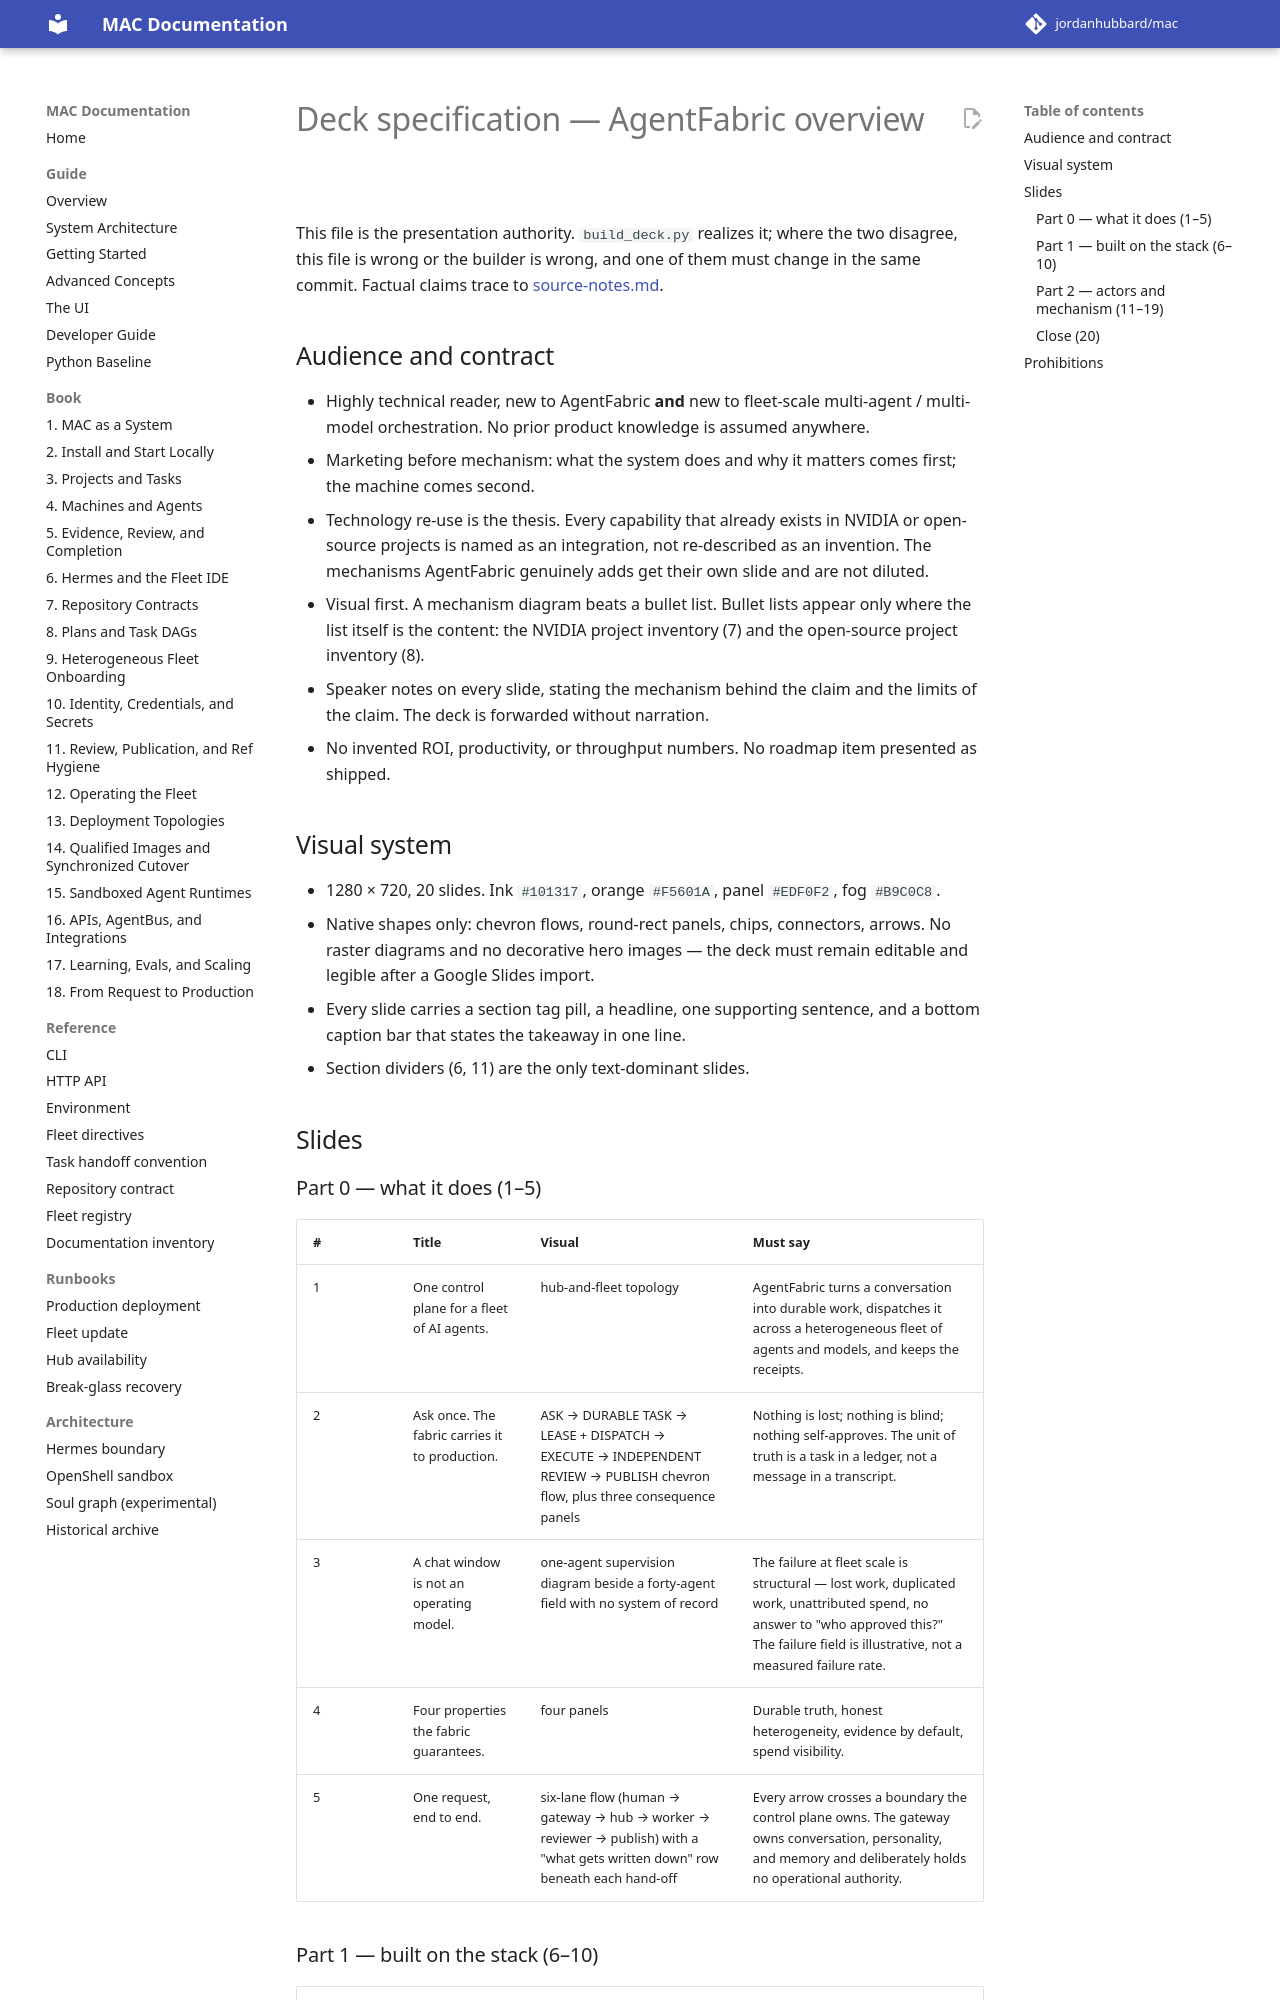

repository: jordanhubbard/mac · page: dev/presentations/agentfabric-overview/deck-specification/index.html · generator: mkdocs

# Deck specification — AgentFabric overview

This file is the presentation authority. `build_deck.py` realizes it; where the two
disagree, this file is wrong or the builder is wrong, and one of them must change in the
same commit. Factual claims trace to [source-notes.md](source-notes.md).

## Audience and contract

- Highly technical reader, new to AgentFabric **and** new to fleet-scale multi-agent /
  multi-model orchestration. No prior product knowledge is assumed anywhere.
- Marketing before mechanism: what the system does and why it matters comes first; the
  machine comes second.
- Technology re-use is the thesis. Every capability that already exists in NVIDIA or
  open-source projects is named as an integration, not re-described as an invention. The
  mechanisms AgentFabric genuinely adds get their own slide and are not diluted.
- Visual first. A mechanism diagram beats a bullet list. Bullet lists appear only where
  the list itself is the content: the NVIDIA project inventory (7) and the open-source
  project inventory (8).
- Speaker notes on every slide, stating the mechanism behind the claim and the limits of
  the claim. The deck is forwarded without narration.
- No invented ROI, productivity, or throughput numbers. No roadmap item presented as
  shipped.

## Visual system

- 1280 × 720, 20 slides. Ink `#101317`, orange `#F5601A`, panel `#EDF0F2`, fog `#B9C0C8`.
- Native shapes only: chevron flows, round-rect panels, chips, connectors, arrows. No
  raster diagrams and no decorative hero images — the deck must remain editable and
  legible after a Google Slides import.
- Every slide carries a section tag pill, a headline, one supporting sentence, and a
  bottom caption bar that states the takeaway in one line.
- Section dividers (6, 11) are the only text-dominant slides.

## Slides

### Part 0 — what it does (1–5)

| # | Title | Visual | Must say |
| --- | --- | --- | --- |
| 1 | One control plane for a fleet of AI agents. | hub-and-fleet topology | AgentFabric turns a conversation into durable work, dispatches it across a heterogeneous fleet of agents and models, and keeps the receipts. |
| 2 | Ask once. The fabric carries it to production. | ASK → DURABLE TASK → LEASE + DISPATCH → EXECUTE → INDEPENDENT REVIEW → PUBLISH chevron flow, plus three consequence panels | Nothing is lost; nothing is blind; nothing self-approves. The unit of truth is a task in a ledger, not a message in a transcript. |
| 3 | A chat window is not an operating model. | one-agent supervision diagram beside a forty-agent field with no system of record | The failure at fleet scale is structural — lost work, duplicated work, unattributed spend, no answer to "who approved this?" The failure field is illustrative, not a measured failure rate. |
| 4 | Four properties the fabric guarantees. | four panels | Durable truth, honest heterogeneity, evidence by default, spend visibility. |
| 5 | One request, end to end. | six-lane flow (human → gateway → hub → worker → reviewer → publish) with a "what gets written down" row beneath each hand-off | Every arrow crosses a boundary the control plane owns. The gateway owns conversation, personality, and memory and deliberately holds no operational authority. |
